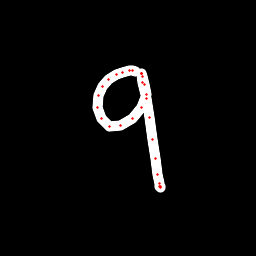

The data file committed next to this chart (first rows):
x, y, hover, eod
135.1, 71.85, 0.0, 0.0
132.3, 70.71, 0.0, 0.0
129.4, 70.53, 0.0, 0.0
122.7, 72.21, 0.0, 0.0
116.2, 74.3, 0.0, 0.0
108.2, 79.4, 0.0, 0.0
102.4, 86.62, 0.0, 0.0
98.18, 95.51, 0.0, 0.0
97.15, 107.4, 0.0, 0.0
101, 118.9, 0.0, 0.0
109.6, 126.5, 0.0, 0.0
120.9, 125.7, 0.0, 0.0
132.2, 119, 0.0, 0.0
141.7, 107.1, 0.0, 0.0
146.3, 94.83, 0.0, 0.0
144.8, 84.36, 0.0, 0.0
142.3, 76.6, 0.0, 0.0
141.5, 73.87, 0.0, 0.0
141.1, 73.06, 0.0, 0.0
141.2, 73.91, 0.0, 0.0
142.8, 82.16, 0.0, 0.0
146.3, 98.78, 0.0, 0.0
149.7, 117.2, 0.0, 0.0
152.5, 139.5, 0.0, 0.0
155, 158.9, 0.0, 0.0
157.7, 174.7, 0.0, 0.0
159.5, 183.2, 0.0, 0.0
159.9, 186.3, 0.0, 0.0
160.1, 187, 0.0, 0.0
160, 186, 0.0, 1.0
